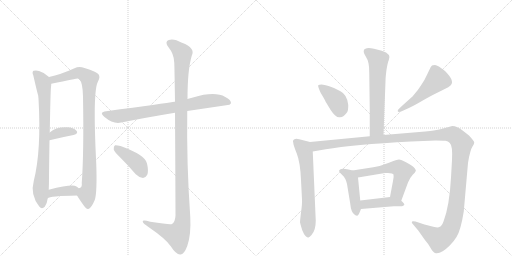
t = 0.00 s
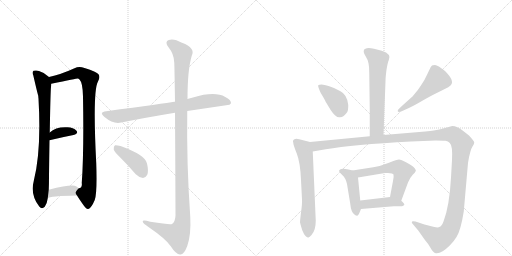
t = 2.35 s
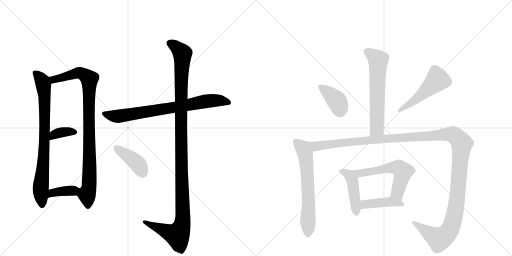
t = 4.70 s
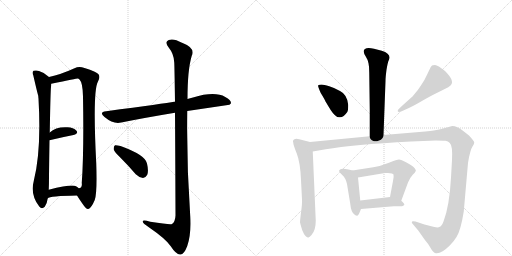
t = 7.04 s
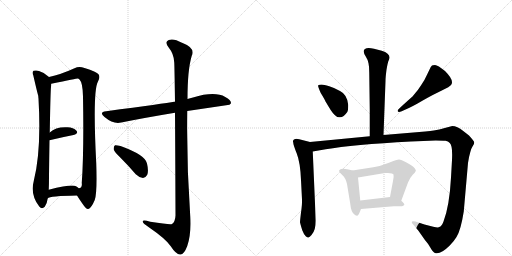
t = 9.39 s
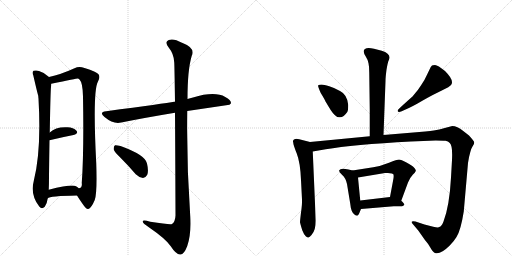
t = 11.74 s

The animated SVG that drew these frames (rendered in a browser with its animation timeline set to each time). Animation: 15 CSS @keyframes rules; one cycle of 11.74 s.

<svg version="1.1" viewBox="0 0 2048 1024" xmlns="http://www.w3.org/2000/svg">
  <g stroke="lightgray" stroke-dasharray="1,1" stroke-width="1" transform="scale(4, 4)">
    <line x1="0" y1="0" x2="256" y2="256"></line>
    <line x1="256" y1="0" x2="0" y2="256"></line>
    <line x1="128" y1="0" x2="128" y2="256"></line>
    <line x1="0" y1="128" x2="256" y2="128"></line>
    <line x1="256" y1="0" x2="512" y2="256"></line>
    <line x1="512" y1="0" x2="256" y2="256"></line>
    <line x1="384" y1="0" x2="384" y2="256"></line>
    <line x1="256" y1="128" x2="512" y2="128"></line>
  </g>
<g transform="scale(1, -1) translate(0, -850)">
   <style type="text/css">
    @keyframes keyframes0 {
      from {
       stroke: black;
       stroke-dashoffset: 796;
       stroke-width: 128;
       }
       72% {
       animation-timing-function: step-end;
       stroke: black;
       stroke-dashoffset: 0;
       stroke-width: 128;
       }
       to {
       stroke: black;
       stroke-width: 1024;
       }
       }
       #make-me-a-hanzi-animation-0 {
         animation: keyframes0 0.897786s both;
         animation-delay: 0.000000s;
         animation-timing-function: linear;
       }
    @keyframes keyframes1 {
      from {
       stroke: black;
       stroke-dashoffset: 931;
       stroke-width: 128;
       }
       75% {
       animation-timing-function: step-end;
       stroke: black;
       stroke-dashoffset: 0;
       stroke-width: 128;
       }
       to {
       stroke: black;
       stroke-width: 1024;
       }
       }
       #make-me-a-hanzi-animation-1 {
         animation: keyframes1 1.007650s both;
         animation-delay: 0.897786s;
         animation-timing-function: linear;
       }
    @keyframes keyframes2 {
      from {
       stroke: black;
       stroke-dashoffset: 357;
       stroke-width: 128;
       }
       54% {
       animation-timing-function: step-end;
       stroke: black;
       stroke-dashoffset: 0;
       stroke-width: 128;
       }
       to {
       stroke: black;
       stroke-width: 1024;
       }
       }
       #make-me-a-hanzi-animation-2 {
         animation: keyframes2 0.540527s both;
         animation-delay: 1.905436s;
         animation-timing-function: linear;
       }
    @keyframes keyframes3 {
      from {
       stroke: black;
       stroke-dashoffset: 371;
       stroke-width: 128;
       }
       55% {
       animation-timing-function: step-end;
       stroke: black;
       stroke-dashoffset: 0;
       stroke-width: 128;
       }
       to {
       stroke: black;
       stroke-width: 1024;
       }
       }
       #make-me-a-hanzi-animation-3 {
         animation: keyframes3 0.551921s both;
         animation-delay: 2.445964s;
         animation-timing-function: linear;
       }
    @keyframes keyframes4 {
      from {
       stroke: black;
       stroke-dashoffset: 760;
       stroke-width: 128;
       }
       71% {
       animation-timing-function: step-end;
       stroke: black;
       stroke-dashoffset: 0;
       stroke-width: 128;
       }
       to {
       stroke: black;
       stroke-width: 1024;
       }
       }
       #make-me-a-hanzi-animation-4 {
         animation: keyframes4 0.868490s both;
         animation-delay: 2.997884s;
         animation-timing-function: linear;
       }
    @keyframes keyframes5 {
      from {
       stroke: black;
       stroke-dashoffset: 1190;
       stroke-width: 128;
       }
       79% {
       animation-timing-function: step-end;
       stroke: black;
       stroke-dashoffset: 0;
       stroke-width: 128;
       }
       to {
       stroke: black;
       stroke-width: 1024;
       }
       }
       #make-me-a-hanzi-animation-5 {
         animation: keyframes5 1.218424s both;
         animation-delay: 3.866374s;
         animation-timing-function: linear;
       }
    @keyframes keyframes6 {
      from {
       stroke: black;
       stroke-dashoffset: 410;
       stroke-width: 128;
       }
       57% {
       animation-timing-function: step-end;
       stroke: black;
       stroke-dashoffset: 0;
       stroke-width: 128;
       }
       to {
       stroke: black;
       stroke-width: 1024;
       }
       }
       #make-me-a-hanzi-animation-6 {
         animation: keyframes6 0.583659s both;
         animation-delay: 5.084798s;
         animation-timing-function: linear;
       }
    @keyframes keyframes7 {
      from {
       stroke: black;
       stroke-dashoffset: 616;
       stroke-width: 128;
       }
       67% {
       animation-timing-function: step-end;
       stroke: black;
       stroke-dashoffset: 0;
       stroke-width: 128;
       }
       to {
       stroke: black;
       stroke-width: 1024;
       }
       }
       #make-me-a-hanzi-animation-7 {
         animation: keyframes7 0.751302s both;
         animation-delay: 5.668457s;
         animation-timing-function: linear;
       }
    @keyframes keyframes8 {
      from {
       stroke: black;
       stroke-dashoffset: 393;
       stroke-width: 128;
       }
       56% {
       animation-timing-function: step-end;
       stroke: black;
       stroke-dashoffset: 0;
       stroke-width: 128;
       }
       to {
       stroke: black;
       stroke-width: 1024;
       }
       }
       #make-me-a-hanzi-animation-8 {
         animation: keyframes8 0.569824s both;
         animation-delay: 6.419759s;
         animation-timing-function: linear;
       }
    @keyframes keyframes9 {
      from {
       stroke: black;
       stroke-dashoffset: 500;
       stroke-width: 128;
       }
       62% {
       animation-timing-function: step-end;
       stroke: black;
       stroke-dashoffset: 0;
       stroke-width: 128;
       }
       to {
       stroke: black;
       stroke-width: 1024;
       }
       }
       #make-me-a-hanzi-animation-9 {
         animation: keyframes9 0.656901s both;
         animation-delay: 6.989583s;
         animation-timing-function: linear;
       }
    @keyframes keyframes10 {
      from {
       stroke: black;
       stroke-dashoffset: 642;
       stroke-width: 128;
       }
       68% {
       animation-timing-function: step-end;
       stroke: black;
       stroke-dashoffset: 0;
       stroke-width: 128;
       }
       to {
       stroke: black;
       stroke-width: 1024;
       }
       }
       #make-me-a-hanzi-animation-10 {
         animation: keyframes10 0.772461s both;
         animation-delay: 7.646484s;
         animation-timing-function: linear;
       }
    @keyframes keyframes11 {
      from {
       stroke: black;
       stroke-dashoffset: 1406;
       stroke-width: 128;
       }
       82% {
       animation-timing-function: step-end;
       stroke: black;
       stroke-dashoffset: 0;
       stroke-width: 128;
       }
       to {
       stroke: black;
       stroke-width: 1024;
       }
       }
       #make-me-a-hanzi-animation-11 {
         animation: keyframes11 1.394206s both;
         animation-delay: 8.418945s;
         animation-timing-function: linear;
       }
    @keyframes keyframes12 {
      from {
       stroke: black;
       stroke-dashoffset: 449;
       stroke-width: 128;
       }
       59% {
       animation-timing-function: step-end;
       stroke: black;
       stroke-dashoffset: 0;
       stroke-width: 128;
       }
       to {
       stroke: black;
       stroke-width: 1024;
       }
       }
       #make-me-a-hanzi-animation-12 {
         animation: keyframes12 0.615397s both;
         animation-delay: 9.813151s;
         animation-timing-function: linear;
       }
    @keyframes keyframes13 {
      from {
       stroke: black;
       stroke-dashoffset: 570;
       stroke-width: 128;
       }
       65% {
       animation-timing-function: step-end;
       stroke: black;
       stroke-dashoffset: 0;
       stroke-width: 128;
       }
       to {
       stroke: black;
       stroke-width: 1024;
       }
       }
       #make-me-a-hanzi-animation-13 {
         animation: keyframes13 0.713867s both;
         animation-delay: 10.428548s;
         animation-timing-function: linear;
       }
    @keyframes keyframes14 {
      from {
       stroke: black;
       stroke-dashoffset: 423;
       stroke-width: 128;
       }
       58% {
       animation-timing-function: step-end;
       stroke: black;
       stroke-dashoffset: 0;
       stroke-width: 128;
       }
       to {
       stroke: black;
       stroke-width: 1024;
       }
       }
       #make-me-a-hanzi-animation-14 {
         animation: keyframes14 0.594238s both;
         animation-delay: 11.142415s;
         animation-timing-function: linear;
       }
</style>
<path d="M 196 542 Q 178 560 156 566 Q 146 570 134 567 Q 127 561 133 549 Q 151 471 153 467 Q 153 463 154 455 Q 166 248 135 126 Q 120 71 157 24 Q 167 11 179 23 Q 189 39 191 57 L 195 91 Q 196 113 196 145 Q 197 227 198 289 L 199 320 Q 202 488 204 502 Q 205 509 205 515 C 206 533 206 533 196 542 Z" fill="lightgray"></path> 
<path d="M 308 68 Q 318 52 330 35 Q 346 11 353 14 Q 365 17 379 50 Q 389 78 385 196 Q 370 487 392 524 Q 402 542 394 553 Q 387 563 338 578 Q 316 587 298 577 Q 243 552 196 542 C 167 535 176 509 205 515 Q 308 536 311 536 Q 314 536 318 532 Q 331 519 332 464 Q 336 241 327 118 Q 330 99 315 97 C 300 80 300 80 308 68 Z" fill="lightgray"></path> 
<path d="M 198 289 Q 252 302 294 310 Q 315 316 306 327 Q 294 340 270 341 Q 224 344 199 320 C 177 300 169 282 198 289 Z" fill="lightgray"></path> 
<path d="M 191 57 Q 198 66 308 68 C 338 69 338 77 315 97 Q 311 101 304 105 Q 288 114 195 91 C 166 84 165 42 191 57 Z" fill="lightgray"></path> 
<path d="M 749 406 L 918 431 L 924 437 Q 925 450 901 462 Q 859 486 772 460 Q 760 457 750 454 L 700 443 Q 699 444 697 443 Q 661 437 425 405 Q 394 402 418 382 Q 454 352 485 360 Q 579 379 700 399 L 749 406 Z" fill="lightgray"></path> 
<path d="M 700 399 Q 701 251 702 -12 Q 701 -37 688 -46 Q 682 -50 601 -37 Q 568 -27 571 -37 Q 572 -44 594 -58 Q 664 -106 683 -135 Q 705 -169 721 -168 Q 736 -169 749 -134 Q 765 -88 761 -16 Q 746 195 749 406 L 750 454 Q 750 571 767 627 Q 783 658 728 679 Q 694 698 675 690 Q 657 683 674 661 Q 696 634 697 600 Q 698 582 700 443 L 700 399 Z" fill="lightgray"></path> 
<path d="M 483 218 Q 513 188 543 153 Q 556 140 572 138 Q 582 138 589 151 Q 595 166 588 196 Q 582 230 482 266 Q 466 270 460 269 Q 454 265 455 252 Q 458 242 483 218 Z" fill="lightgray"></path> 
<path d="M 1534 310 L 1542 526 Q 1542 541 1546 571 Q 1551 601 1555 609 Q 1568 634 1527 647 L 1496 655 Q 1483 658 1475 658 Q 1442 657 1463 624 Q 1472 610 1474 597 Q 1477 584 1477 560 L 1479 410 L 1479 305 C 1479 275 1533 280 1534 310 Z" fill="lightgray"></path> 
<path d="M 1302 444 L 1322 411 Q 1344 377 1360 381 Q 1375 381 1389 402 Q 1393 409 1393 430 Q 1389 472 1360 486 Q 1340 498 1317 505 Q 1295 512 1286 512 Q 1277 512 1273 509 Q 1270 506 1283 478 Q 1302 447 1302 444 Z" fill="lightgray"></path> 
<path d="M 1612 430 L 1597 416 Q 1589 410 1591 405 Q 1593 400 1607 405 L 1620 411 Q 1647 422 1691 448 Q 1735 473 1765 487 L 1793 501 L 1803 509 Q 1820 526 1780 566 Q 1751 590 1740 590 Q 1730 590 1728 588 L 1723 582 L 1708 551 Q 1699 530 1685 510 Q 1673 490 1650 464 Q 1635 451 1612 430 Z" fill="lightgray"></path> 
<path d="M 1240 282 L 1197 293 L 1185 295 Q 1168 293 1173 279 Q 1173 271 1187 236 Q 1201 201 1204 130 L 1208 52 Q 1209 34 1204 0 Q 1200 -34 1200 -39 Q 1201 -45 1209 -71 Q 1216 -89 1223 -95 Q 1230 -101 1234 -100 Q 1238 -99 1246 -90 Q 1263 -72 1263 -33 L 1251 244 C 1250 274 1249 280 1240 282 Z" fill="lightgray"></path> 
<path d="M 1644 284 L 1743 288 Q 1771 288 1782 287 Q 1793 286 1799 278 Q 1811 268 1808 210 L 1804 140 Q 1798 27 1774 -36 Q 1767 -55 1757 -58 Q 1754 -62 1733 -57 L 1698 -48 L 1662 -36 Q 1651 -33 1648 -36 Q 1645 -40 1651 -46 L 1673 -72 L 1699 -109 Q 1714 -126 1723 -143 Q 1733 -160 1740 -162 Q 1762 -169 1799 -132 Q 1816 -115 1826 -98 Q 1843 -72 1855 4 L 1872 198 Q 1875 221 1881 241 Q 1883 253 1890 264 Q 1897 274 1897 280 Q 1897 285 1876 308 L 1853 326 Q 1828 346 1809 346 L 1757 332 L 1735 328 Q 1723 326 1701 324 L 1534 310 L 1479 305 L 1240 282 C 1210 279 1221 239 1251 244 L 1303 253 Q 1410 271 1644 284 Z" fill="lightgray"></path> 
<path d="M 1410 168 L 1394 172 Q 1362 180 1357 169 Q 1354 163 1368 151 Q 1383 138 1388 114 L 1401 35 Q 1404 0 1419 -9 Q 1423 -13 1429 -13 Q 1433 -12 1437 -3 L 1444 14 L 1441 48 L 1432 140 C 1430 163 1430 163 1410 168 Z" fill="lightgray"></path> 
<path d="M 1605 47 L 1632 120 Q 1641 141 1651 151 Q 1661 160 1663 166 Q 1665 171 1654 182 Q 1649 187 1626 200 Q 1604 212 1596 212 Q 1589 212 1556 199 Q 1524 186 1493 181 L 1410 168 C 1380 163 1402 135 1432 140 L 1540 158 Q 1572 160 1574 152 Q 1576 143 1572 126 L 1560 62 C 1554 33 1595 19 1605 47 Z" fill="lightgray"></path> 
<path d="M 1444 14 L 1575 25 L 1608 25 Q 1614 27 1617 31 Q 1620 33 1605 47 C 1586 65 1586 65 1560 62 L 1441 48 C 1411 44 1414 11 1444 14 Z" fill="lightgray"></path> 
      <clipPath id="make-me-a-hanzi-clip-0">
      <path d="M 196 542 Q 178 560 156 566 Q 146 570 134 567 Q 127 561 133 549 Q 151 471 153 467 Q 153 463 154 455 Q 166 248 135 126 Q 120 71 157 24 Q 167 11 179 23 Q 189 39 191 57 L 195 91 Q 196 113 196 145 Q 197 227 198 289 L 199 320 Q 202 488 204 502 Q 205 509 205 515 C 206 533 206 533 196 542 Z" fill="lightgray"></path>
      </clipPath>
      <path clip-path="url(#make-me-a-hanzi-clip-0)" d="M 141 559 L 170 522 L 178 470 L 180 334 L 163 98 L 168 30 " fill="none" id="make-me-a-hanzi-animation-0" stroke-dasharray="668 1336" stroke-linecap="round"></path>

      <clipPath id="make-me-a-hanzi-clip-1">
      <path d="M 308 68 Q 318 52 330 35 Q 346 11 353 14 Q 365 17 379 50 Q 389 78 385 196 Q 370 487 392 524 Q 402 542 394 553 Q 387 563 338 578 Q 316 587 298 577 Q 243 552 196 542 C 167 535 176 509 205 515 Q 308 536 311 536 Q 314 536 318 532 Q 331 519 332 464 Q 336 241 327 118 Q 330 99 315 97 C 300 80 300 80 308 68 Z" fill="lightgray"></path>
      </clipPath>
      <path clip-path="url(#make-me-a-hanzi-clip-1)" d="M 204 537 L 221 532 L 318 559 L 357 534 L 360 208 L 355 95 L 348 71 L 352 25 " fill="none" id="make-me-a-hanzi-animation-1" stroke-dasharray="803 1606" stroke-linecap="round"></path>

      <clipPath id="make-me-a-hanzi-clip-2">
      <path d="M 198 289 Q 252 302 294 310 Q 315 316 306 327 Q 294 340 270 341 Q 224 344 199 320 C 177 300 169 282 198 289 Z" fill="lightgray"></path>
      </clipPath>
      <path clip-path="url(#make-me-a-hanzi-clip-2)" d="M 204 297 L 216 311 L 235 319 L 297 321 " fill="none" id="make-me-a-hanzi-animation-2" stroke-dasharray="229 458" stroke-linecap="round"></path>

      <clipPath id="make-me-a-hanzi-clip-3">
      <path d="M 191 57 Q 198 66 308 68 C 338 69 338 77 315 97 Q 311 101 304 105 Q 288 114 195 91 C 166 84 165 42 191 57 Z" fill="lightgray"></path>
      </clipPath>
      <path clip-path="url(#make-me-a-hanzi-clip-3)" d="M 196 64 L 212 81 L 303 92 " fill="none" id="make-me-a-hanzi-animation-3" stroke-dasharray="243 486" stroke-linecap="round"></path>

      <clipPath id="make-me-a-hanzi-clip-4">
      <path d="M 749 406 L 918 431 L 924 437 Q 925 450 901 462 Q 859 486 772 460 Q 760 457 750 454 L 700 443 Q 699 444 697 443 Q 661 437 425 405 Q 394 402 418 382 Q 454 352 485 360 Q 579 379 700 399 L 749 406 Z" fill="lightgray"></path>
      </clipPath>
      <path clip-path="url(#make-me-a-hanzi-clip-4)" d="M 419 394 L 475 385 L 821 445 L 888 447 L 916 439 " fill="none" id="make-me-a-hanzi-animation-4" stroke-dasharray="632 1264" stroke-linecap="round"></path>

      <clipPath id="make-me-a-hanzi-clip-5">
      <path d="M 700 399 Q 701 251 702 -12 Q 701 -37 688 -46 Q 682 -50 601 -37 Q 568 -27 571 -37 Q 572 -44 594 -58 Q 664 -106 683 -135 Q 705 -169 721 -168 Q 736 -169 749 -134 Q 765 -88 761 -16 Q 746 195 749 406 L 750 454 Q 750 571 767 627 Q 783 658 728 679 Q 694 698 675 690 Q 657 683 674 661 Q 696 634 697 600 Q 698 582 700 443 L 700 399 Z" fill="lightgray"></path>
      </clipPath>
      <path clip-path="url(#make-me-a-hanzi-clip-5)" d="M 681 675 L 710 657 L 730 632 L 723 457 L 731 -26 L 726 -57 L 710 -90 L 578 -39 " fill="none" id="make-me-a-hanzi-animation-5" stroke-dasharray="1062 2124" stroke-linecap="round"></path>

      <clipPath id="make-me-a-hanzi-clip-6">
      <path d="M 483 218 Q 513 188 543 153 Q 556 140 572 138 Q 582 138 589 151 Q 595 166 588 196 Q 582 230 482 266 Q 466 270 460 269 Q 454 265 455 252 Q 458 242 483 218 Z" fill="lightgray"></path>
      </clipPath>
      <path clip-path="url(#make-me-a-hanzi-clip-6)" d="M 464 262 L 552 194 L 571 156 " fill="none" id="make-me-a-hanzi-animation-6" stroke-dasharray="282 564" stroke-linecap="round"></path>

      <clipPath id="make-me-a-hanzi-clip-7">
      <path d="M 1534 310 L 1542 526 Q 1542 541 1546 571 Q 1551 601 1555 609 Q 1568 634 1527 647 L 1496 655 Q 1483 658 1475 658 Q 1442 657 1463 624 Q 1472 610 1474 597 Q 1477 584 1477 560 L 1479 410 L 1479 305 C 1479 275 1533 280 1534 310 Z" fill="lightgray"></path>
      </clipPath>
      <path clip-path="url(#make-me-a-hanzi-clip-7)" d="M 1470 643 L 1513 609 L 1507 336 L 1485 313 " fill="none" id="make-me-a-hanzi-animation-7" stroke-dasharray="488 976" stroke-linecap="round"></path>

      <clipPath id="make-me-a-hanzi-clip-8">
      <path d="M 1302 444 L 1322 411 Q 1344 377 1360 381 Q 1375 381 1389 402 Q 1393 409 1393 430 Q 1389 472 1360 486 Q 1340 498 1317 505 Q 1295 512 1286 512 Q 1277 512 1273 509 Q 1270 506 1283 478 Q 1302 447 1302 444 Z" fill="lightgray"></path>
      </clipPath>
      <path clip-path="url(#make-me-a-hanzi-clip-8)" d="M 1280 506 L 1348 445 L 1359 416 L 1357 401 " fill="none" id="make-me-a-hanzi-animation-8" stroke-dasharray="265 530" stroke-linecap="round"></path>

      <clipPath id="make-me-a-hanzi-clip-9">
      <path d="M 1612 430 L 1597 416 Q 1589 410 1591 405 Q 1593 400 1607 405 L 1620 411 Q 1647 422 1691 448 Q 1735 473 1765 487 L 1793 501 L 1803 509 Q 1820 526 1780 566 Q 1751 590 1740 590 Q 1730 590 1728 588 L 1723 582 L 1708 551 Q 1699 530 1685 510 Q 1673 490 1650 464 Q 1635 451 1612 430 Z" fill="lightgray"></path>
      </clipPath>
      <path clip-path="url(#make-me-a-hanzi-clip-9)" d="M 1736 576 L 1750 531 L 1662 450 L 1596 409 " fill="none" id="make-me-a-hanzi-animation-9" stroke-dasharray="372 744" stroke-linecap="round"></path>

      <clipPath id="make-me-a-hanzi-clip-10">
      <path d="M 1240 282 L 1197 293 L 1185 295 Q 1168 293 1173 279 Q 1173 271 1187 236 Q 1201 201 1204 130 L 1208 52 Q 1209 34 1204 0 Q 1200 -34 1200 -39 Q 1201 -45 1209 -71 Q 1216 -89 1223 -95 Q 1230 -101 1234 -100 Q 1238 -99 1246 -90 Q 1263 -72 1263 -33 L 1251 244 C 1250 274 1249 280 1240 282 Z" fill="lightgray"></path>
      </clipPath>
      <path clip-path="url(#make-me-a-hanzi-clip-10)" d="M 1183 284 L 1215 254 L 1221 235 L 1233 81 L 1233 -87 " fill="none" id="make-me-a-hanzi-animation-10" stroke-dasharray="514 1028" stroke-linecap="round"></path>

      <clipPath id="make-me-a-hanzi-clip-11">
      <path d="M 1644 284 L 1743 288 Q 1771 288 1782 287 Q 1793 286 1799 278 Q 1811 268 1808 210 L 1804 140 Q 1798 27 1774 -36 Q 1767 -55 1757 -58 Q 1754 -62 1733 -57 L 1698 -48 L 1662 -36 Q 1651 -33 1648 -36 Q 1645 -40 1651 -46 L 1673 -72 L 1699 -109 Q 1714 -126 1723 -143 Q 1733 -160 1740 -162 Q 1762 -169 1799 -132 Q 1816 -115 1826 -98 Q 1843 -72 1855 4 L 1872 198 Q 1875 221 1881 241 Q 1883 253 1890 264 Q 1897 274 1897 280 Q 1897 285 1876 308 L 1853 326 Q 1828 346 1809 346 L 1757 332 L 1735 328 Q 1723 326 1701 324 L 1534 310 L 1479 305 L 1240 282 C 1210 279 1221 239 1251 244 L 1303 253 Q 1410 271 1644 284 Z" fill="lightgray"></path>
      </clipPath>
      <path clip-path="url(#make-me-a-hanzi-clip-11)" d="M 1248 277 L 1267 265 L 1413 284 L 1783 313 L 1813 311 L 1826 302 L 1845 280 L 1846 257 L 1820 -3 L 1799 -70 L 1783 -90 L 1757 -107 L 1655 -39 " fill="none" id="make-me-a-hanzi-animation-11" stroke-dasharray="1278 2556" stroke-linecap="round"></path>

      <clipPath id="make-me-a-hanzi-clip-12">
      <path d="M 1410 168 L 1394 172 Q 1362 180 1357 169 Q 1354 163 1368 151 Q 1383 138 1388 114 L 1401 35 Q 1404 0 1419 -9 Q 1423 -13 1429 -13 Q 1433 -12 1437 -3 L 1444 14 L 1441 48 L 1432 140 C 1430 163 1430 163 1410 168 Z" fill="lightgray"></path>
      </clipPath>
      <path clip-path="url(#make-me-a-hanzi-clip-12)" d="M 1364 166 L 1393 152 L 1409 128 L 1427 -3 " fill="none" id="make-me-a-hanzi-animation-12" stroke-dasharray="321 642" stroke-linecap="round"></path>

      <clipPath id="make-me-a-hanzi-clip-13">
      <path d="M 1605 47 L 1632 120 Q 1641 141 1651 151 Q 1661 160 1663 166 Q 1665 171 1654 182 Q 1649 187 1626 200 Q 1604 212 1596 212 Q 1589 212 1556 199 Q 1524 186 1493 181 L 1410 168 C 1380 163 1402 135 1432 140 L 1540 158 Q 1572 160 1574 152 Q 1576 143 1572 126 L 1560 62 C 1554 33 1595 19 1605 47 Z" fill="lightgray"></path>
      </clipPath>
      <path clip-path="url(#make-me-a-hanzi-clip-13)" d="M 1417 166 L 1439 156 L 1556 179 L 1596 178 L 1611 164 L 1592 89 L 1600 57 " fill="none" id="make-me-a-hanzi-animation-13" stroke-dasharray="442 884" stroke-linecap="round"></path>

      <clipPath id="make-me-a-hanzi-clip-14">
      <path d="M 1444 14 L 1575 25 L 1608 25 Q 1614 27 1617 31 Q 1620 33 1605 47 C 1586 65 1586 65 1560 62 L 1441 48 C 1411 44 1414 11 1444 14 Z" fill="lightgray"></path>
      </clipPath>
      <path clip-path="url(#make-me-a-hanzi-clip-14)" d="M 1451 20 L 1459 32 L 1562 43 L 1610 32 " fill="none" id="make-me-a-hanzi-animation-14" stroke-dasharray="295 590" stroke-linecap="round"></path>

</g>
</svg>
